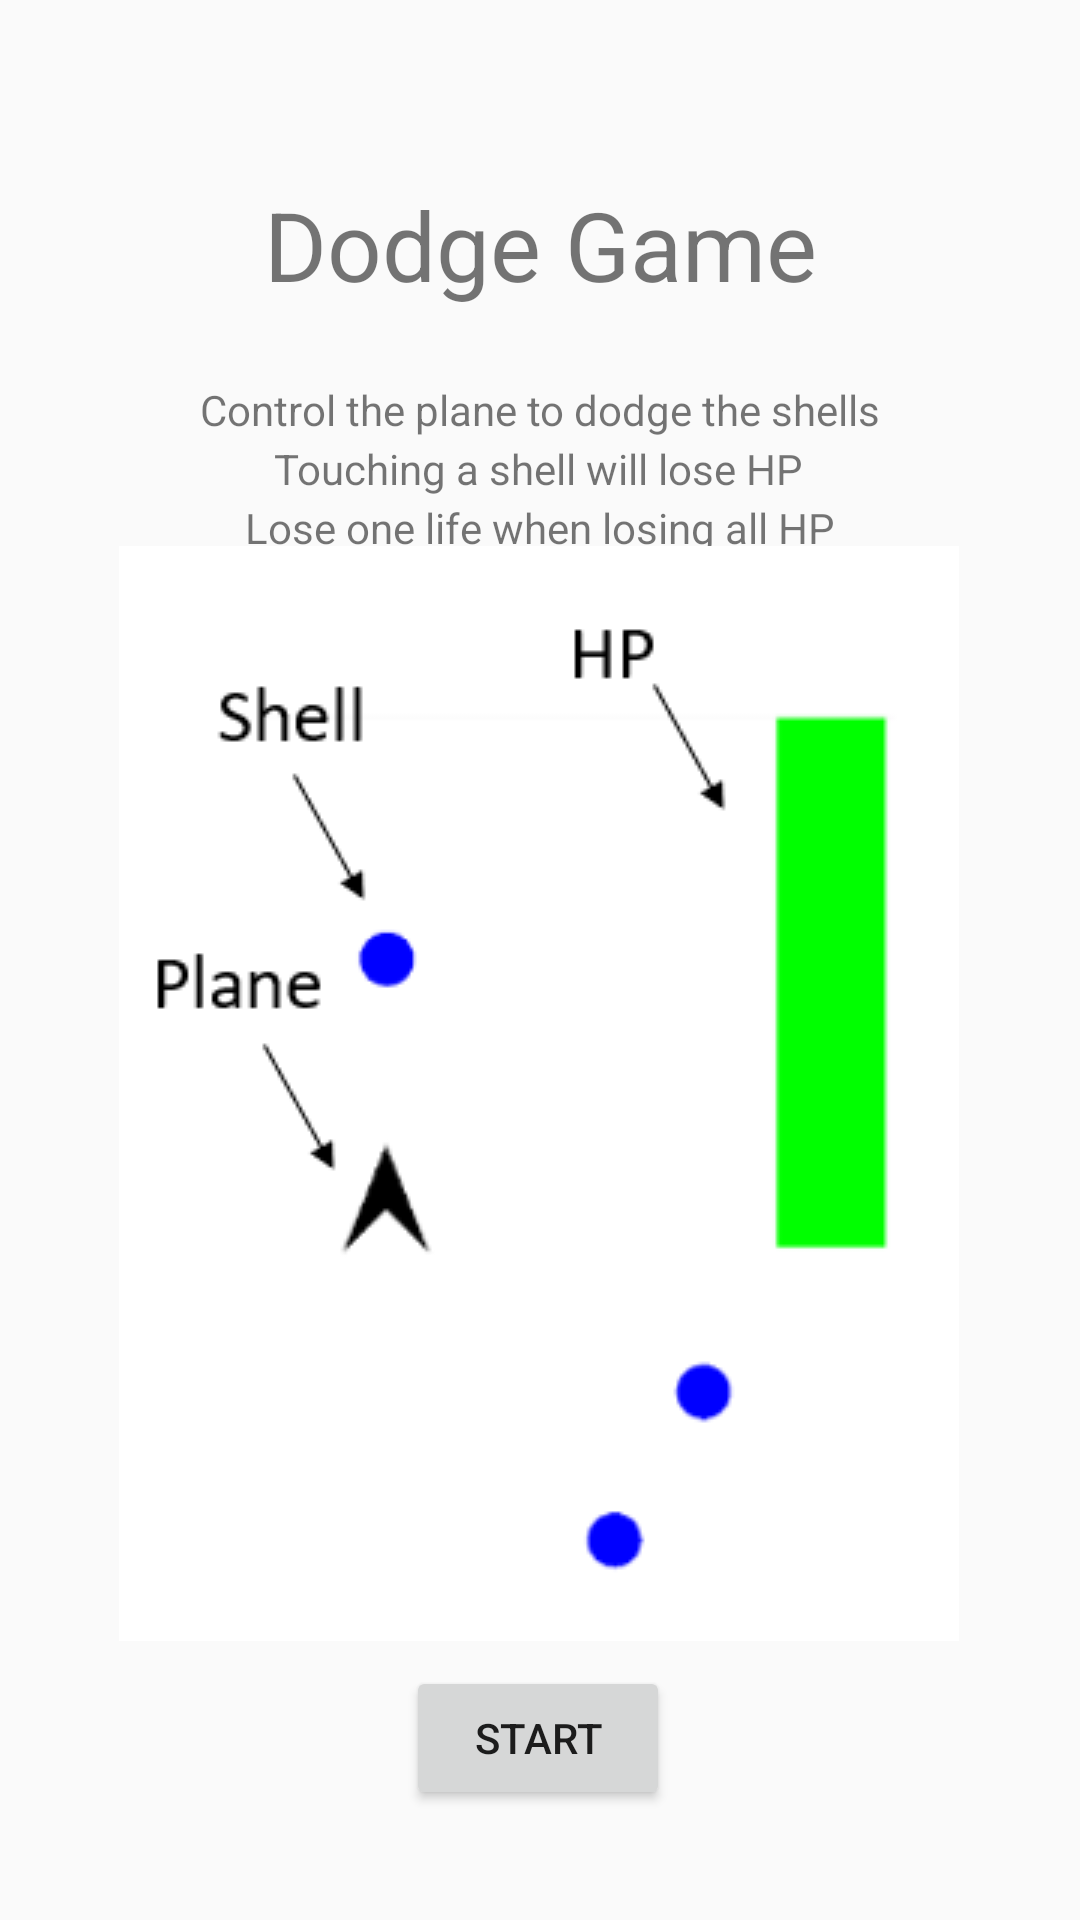

This screen was rendered from an Android layout file. Write that file and the resources it references.
<!-- AndroidManifest.xml: application theme AppTheme -->
<!-- res/layout/activity_before_dodge.xml -->
<?xml version="1.0" encoding="utf-8"?>
<androidx.constraintlayout.widget.ConstraintLayout xmlns:android="http://schemas.android.com/apk/res/android"
    xmlns:app="http://schemas.android.com/apk/res-auto"
    xmlns:tools="http://schemas.android.com/tools"
    android:layout_width="match_parent"
    android:layout_height="match_parent"
    tools:context=".beforeactivity.BeforeDodgeActivity"><![CDATA[



    />







    ]]>

    <TextView
        android:id="@+id/beforedodge"
        android:layout_width="wrap_content"
        android:layout_height="wrap_content"
        android:layout_marginTop="60dp"
        android:text="Dodge Game"
        android:textSize="32dp"
        app:layout_constraintBottom_toBottomOf="parent"
        app:layout_constraintEnd_toEndOf="parent"
        app:layout_constraintHorizontal_bias="0.5"
        app:layout_constraintStart_toStartOf="parent"
        app:layout_constraintTop_toTopOf="parent"
        app:layout_constraintVertical_bias="0.0" />

    <Button
        android:id="@+id/tododgebutton"
        android:layout_width="wrap_content"
        android:layout_height="wrap_content"
        android:onClick="toDodge"
        android:text="START"
        app:layout_constraintBottom_toBottomOf="parent"
        app:layout_constraintEnd_toEndOf="parent"
        app:layout_constraintHorizontal_bias="0.498"
        app:layout_constraintStart_toStartOf="parent"
        app:layout_constraintTop_toBottomOf="@+id/beforedodge"
        app:layout_constraintVertical_bias="0.925" />

    <TextView
        android:id="@+id/textView6"
        android:layout_width="wrap_content"
        android:layout_height="wrap_content"
        android:layout_marginTop="24dp"
        android:text="Control the plane to dodge the shells"
        app:layout_constraintEnd_toEndOf="parent"
        app:layout_constraintHorizontal_bias="0.5"
        app:layout_constraintStart_toStartOf="parent"
        app:layout_constraintTop_toBottomOf="@+id/beforedodge" />

    <TextView
        android:id="@+id/textView7"
        android:layout_width="wrap_content"
        android:layout_height="wrap_content"
        android:text="Touching a shell will lose HP"
        app:layout_constraintBottom_toTopOf="@+id/textView9"
        app:layout_constraintEnd_toEndOf="parent"
        app:layout_constraintHorizontal_bias="0.497"
        app:layout_constraintStart_toStartOf="parent"
        app:layout_constraintTop_toBottomOf="@+id/textView6" />

    <TextView
        android:id="@+id/textView9"
        android:layout_width="wrap_content"
        android:layout_height="wrap_content"
        android:text="Lose one life when losing all HP"
        app:layout_constraintBottom_toBottomOf="parent"
        app:layout_constraintEnd_toEndOf="parent"
        app:layout_constraintStart_toStartOf="parent"
        app:layout_constraintTop_toTopOf="parent"
        app:layout_constraintVertical_bias="0.268" />

    <ImageView
        android:id="@+id/imageView3"
        android:layout_width="wrap_content"
        android:layout_height="wrap_content"
        android:layout_marginBottom="12dp"
        app:layout_constraintBottom_toTopOf="@+id/tododgebutton"
        app:layout_constraintEnd_toEndOf="parent"
        app:layout_constraintHorizontal_bias="0.496"
        app:layout_constraintStart_toStartOf="parent"
        app:layout_constraintTop_toBottomOf="@+id/textView9"
        app:layout_constraintVertical_bias="0.509"
        app:srcCompat="@drawable/dodge_demo" />

</androidx.constraintlayout.widget.ConstraintLayout>
<!-- resources referenced by this layout -->
<resources>
  <!-- drawable dodge_demo: png bitmap (drawable, 5801 bytes) -->
  <style name="AppTheme" parent="Theme.AppCompat.Light.DarkActionBar">
          
          <item name="colorPrimary">@color/colorPrimary</item>
          <item name="colorPrimaryDark">@color/colorPrimaryDark</item>
          <item name="colorAccent">@color/colorAccent</item>
      </style>
  <!-- not gathered from this repository: default colours our renderer supplied (Android Studio template values) -->
  <color name="colorPrimary">#FF6200EE</color>
  <color name="colorPrimaryDark">#FF3700B3</color>
  <color name="colorAccent">#FF03DAC5</color>
</resources>
